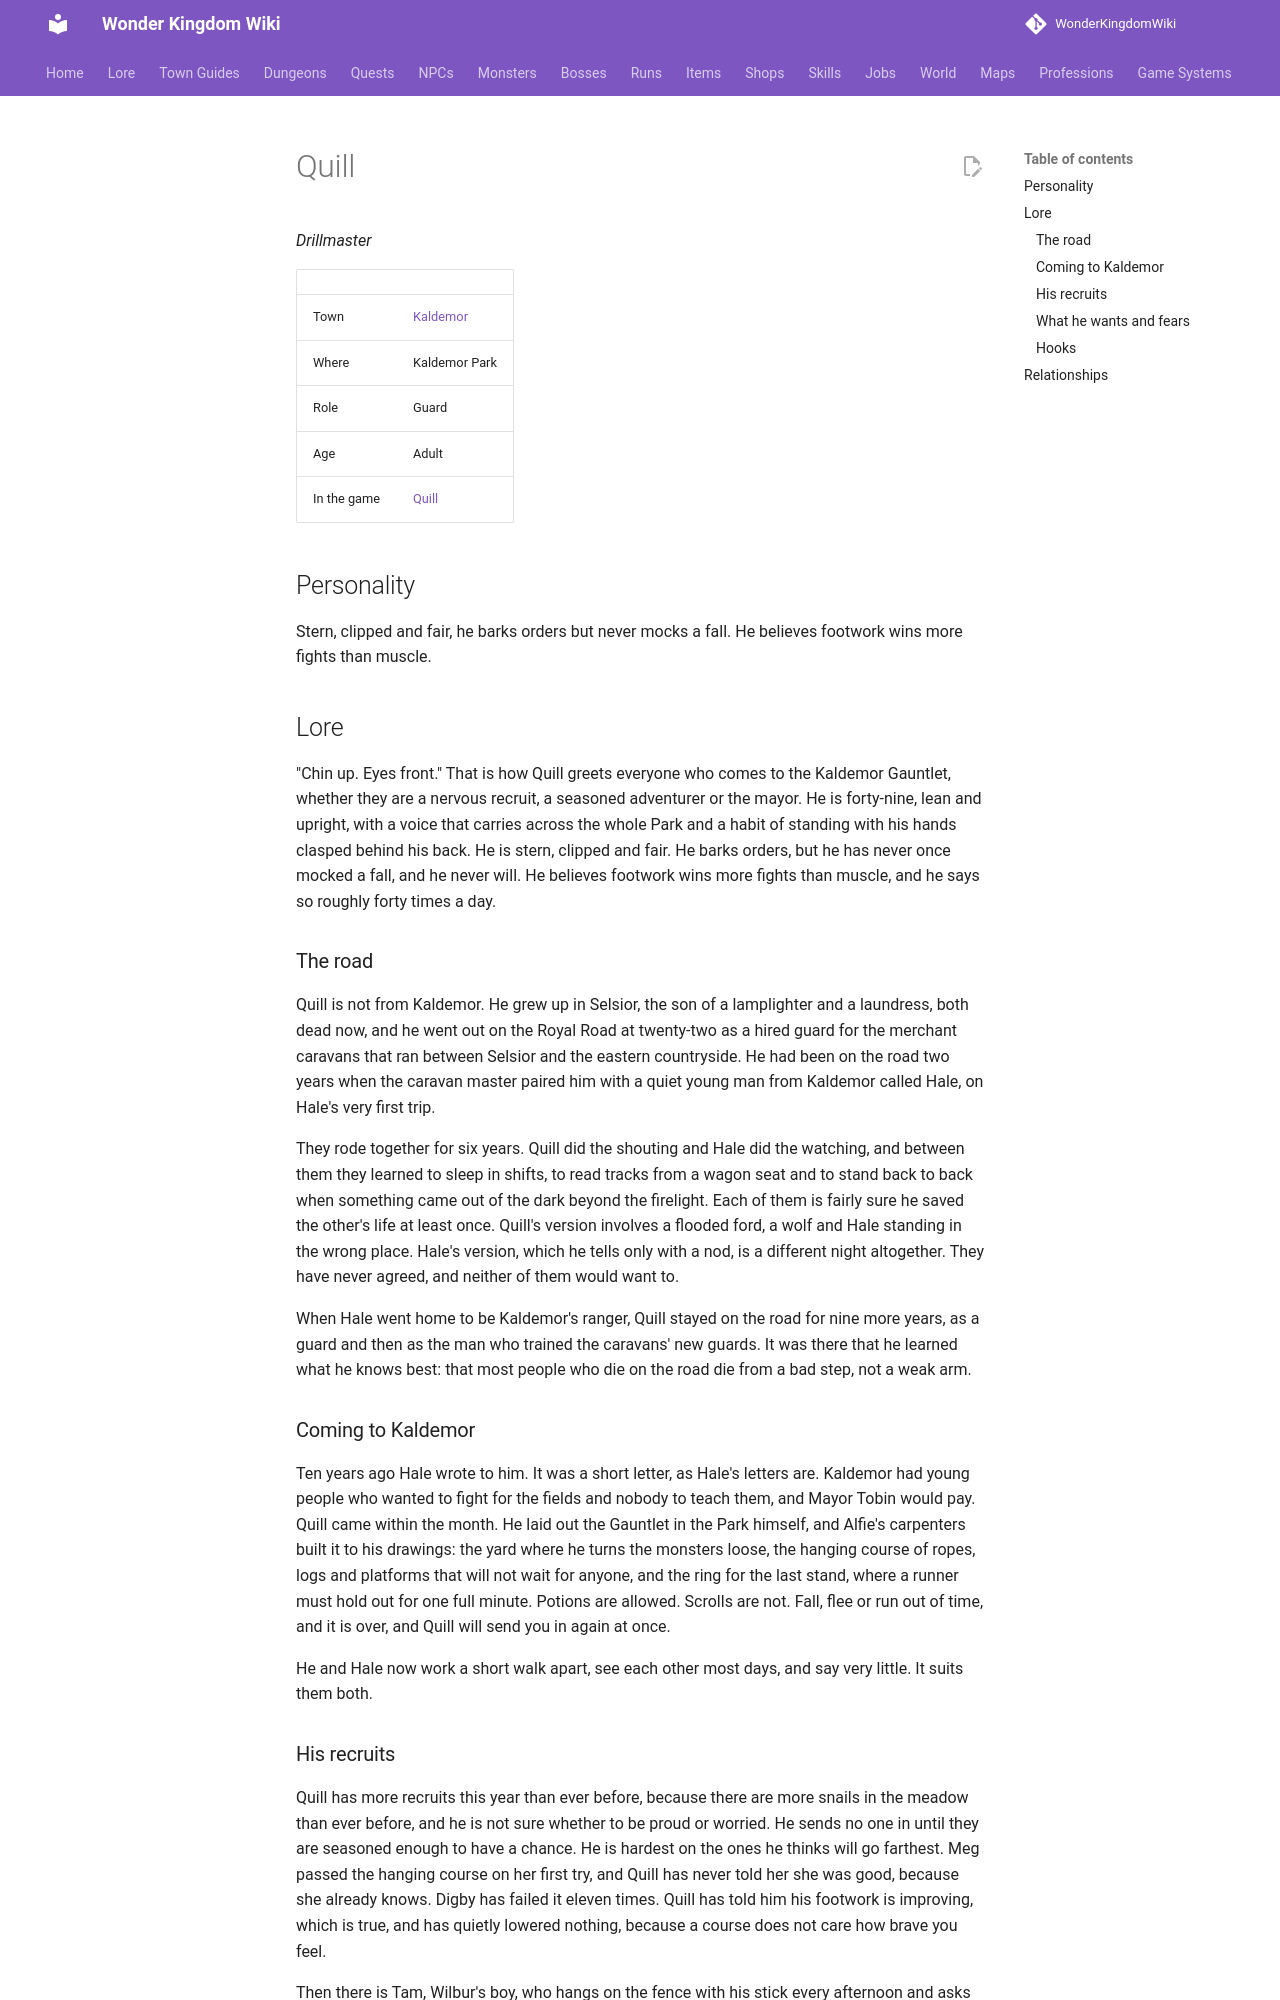

repository: alonohana627/WonderKingdomWiki · page: lore/people/kaldemor/quill/index.html · generator: mkdocs

<!-- Generated by tools/people.py from data/people/. Do not edit: changes are overwritten. -->

# Quill

*Drillmaster*

|  |  |
|---|---|
| Town | [Kaldemor](../../towns/kaldemor.md) |
| Where | Kaldemor Park |
| Role | Guard |
| Age | Adult |
| In the game | [Quill](../../../npcs/quill.md) |

## Personality

Stern, clipped and fair, he barks orders but never mocks a fall. He believes footwork wins more fights than muscle.

## Lore

"Chin up. Eyes front." That is how Quill greets everyone who comes to the Kaldemor Gauntlet, whether they are a nervous recruit, a seasoned adventurer or the mayor. He is forty-nine, lean and upright, with a voice that carries across the whole Park and a habit of standing with his hands clasped behind his back. He is stern, clipped and fair. He barks orders, but he has never once mocked a fall, and he never will. He believes footwork wins more fights than muscle, and he says so roughly forty times a day.

### The road

Quill is not from Kaldemor. He grew up in Selsior, the son of a lamplighter and a laundress, both dead now, and he went out on the Royal Road at twenty-two as a hired guard for the merchant caravans that ran between Selsior and the eastern countryside. He had been on the road two years when the caravan master paired him with a quiet young man from Kaldemor called Hale, on Hale's very first trip.

They rode together for six years. Quill did the shouting and Hale did the watching, and between them they learned to sleep in shifts, to read tracks from a wagon seat and to stand back to back when something came out of the dark beyond the firelight. Each of them is fairly sure he saved the other's life at least once. Quill's version involves a flooded ford, a wolf and Hale standing in the wrong place. Hale's version, which he tells only with a nod, is a different night altogether. They have never agreed, and neither of them would want to.

When Hale went home to be Kaldemor's ranger, Quill stayed on the road for nine more years, as a guard and then as the man who trained the caravans' new guards. It was there that he learned what he knows best: that most people who die on the road die from a bad step, not a weak arm.

### Coming to Kaldemor

Ten years ago Hale wrote to him. It was a short letter, as Hale's letters are. Kaldemor had young people who wanted to fight for the fields and nobody to teach them, and Mayor Tobin would pay. Quill came within the month. He laid out the Gauntlet in the Park himself, and Alfie's carpenters built it to his drawings: the yard where he turns the monsters loose, the hanging course of ropes, logs and platforms that will not wait for anyone, and the ring for the last stand, where a runner must hold out for one full minute. Potions are allowed. Scrolls are not. Fall, flee or run out of time, and it is over, and Quill will send you in again at once.

He and Hale now work a short walk apart, see each other most days, and say very little. It suits them both.
